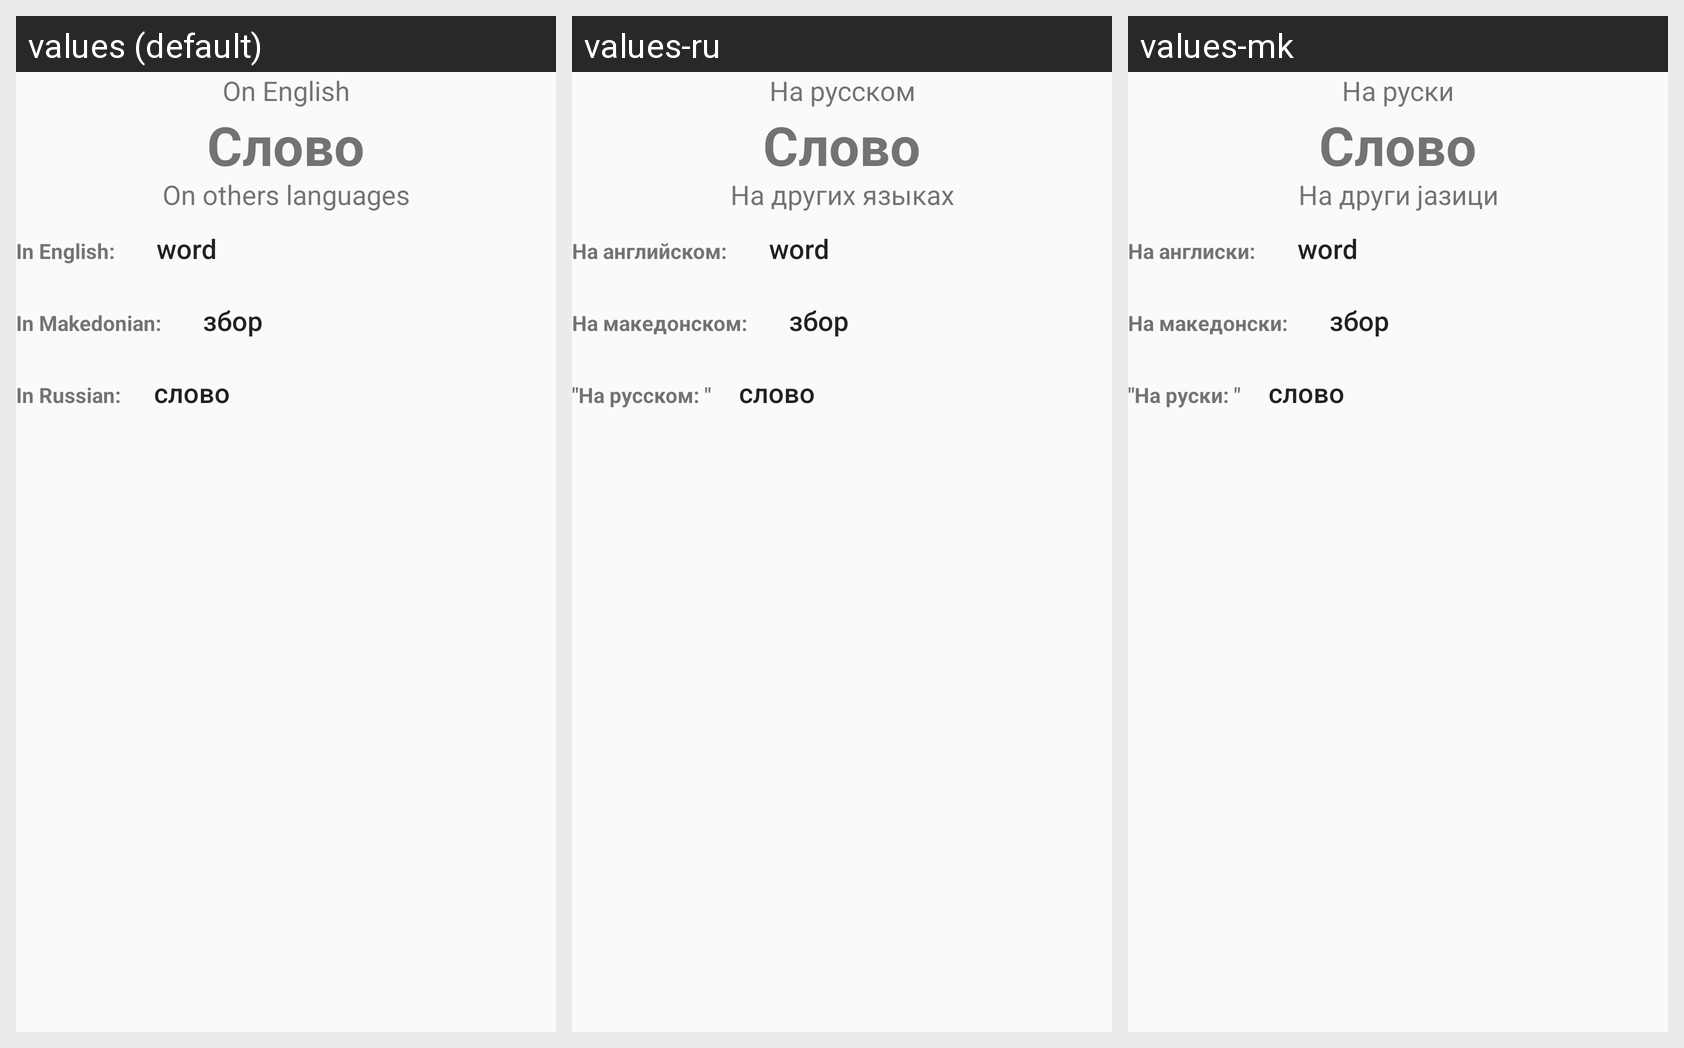

The same Android screen rendered under several of its app's locales, left to right. List the strings drawn on it with the default value and each locale's translation.
Android screen res/layout/activity_word_info.xml rendered under 3 locales, left to right: values (default), values-ru, values-mk. Device: Nexus 5 (rendered at 1080×1920; each locale shown at half size, 540×960, under a caption strip naming it); theme AppTheme.
Strings drawn on this screen, with the default value and each locale's value (text and hints the layout hard-codes, and strings that could not be matched under every locale, appear in the picture but are not listed):

onThisLanguage
  values: On English
  values-ru: На русском
  values-mk: На руски

onOthersLanguages
  values: On others languages
  values-ru: На других языках
  values-mk: На други јазици

wordInEnglish
  values: In English: 
  values-ru: На английском: 
  values-mk: На англиски: 

wordInMakedonian
  values: In Makedonian: 
  values-ru: На македонском: 
  values-mk: На македонски: 

wordInRussian
  values: In Russian: 
  values-ru: "На русском: "
  values-mk: "На руски: "
